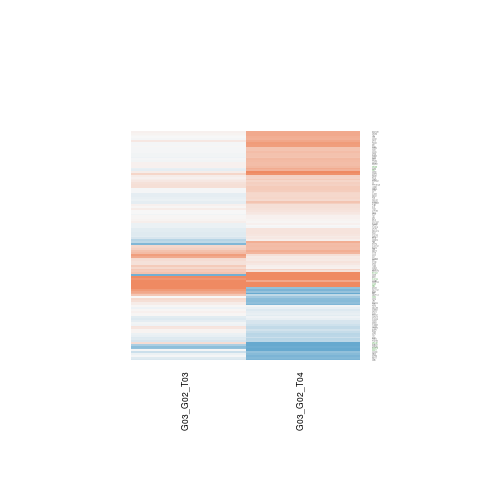

The file beside this chart, header and first rows:
G03_G02_T03.gene.id, G03_G02_T03.ENSEMBL, G03_G02_T03.ENTREZID, G03_G02_T03.SYMBOL, G03_G02_T03.logFC, G03_G02_T03.AveExpr, G03_G02_T03.t, G03_G02_T03.P.Value, G03_G02_T03.adj.P.Val, G03_G02_T03.B, G03_G02_T04.gene.id, G03_G02_T04.ENSEMBL, G03_G02_T04.ENTREZID, G03_G02_T04.SYMBOL, G03_G02_T04.logFC, G03_G02_T04.AveExpr, G03_G02_T04.t, G03_G02_T04.P.Value, G03_G02_T04.adj.P.Val, G03_G02_T04.B
ENSG00000004455, ENSG00000004455, 204, AK2, -0.1144, 7.196, -0.7636, 0.4596, 0.9999, -6.351, ENSG00000004455, ENSG00000004455, 204, AK2, 0.6093, 7.196, 4.056, 0.001537, 0.04221, -1.441
ENSG00000004779, ENSG00000004779, 4706, NDUFAB1, 0.05311, 5.234, 0.1992, 0.8454, 0.9999, -6.59, ENSG00000004779, ENSG00000004779, 4706, NDUFAB1, 0.7023, 5.234, 2.569, 0.02431, 0.1356, -4.12
ENSG00000010270, ENSG00000010256, 7384, UQCRC1, 0.06008, 4.309, 0.3472, 0.7344, 0.9999, -6.454, ENSG00000010270, ENSG00000010256, 7384, UQCRC1, 0.5048, 4.309, 2.772, 0.01666, 0.1144, -3.646
ENSG00000027847, ENSG00000027697, 3459, IFNGR1, 0.1016, 3.546, 0.4286, 0.6757, 0.9999, -6.248, ENSG00000027847, ENSG00000027697, 3459, IFNGR1, 0.3395, 3.546, 1.413, 0.1825, 0.3842, -5.699
ENSG00000042493, ENSG00000042445, 54884, RETSAT, 0.4823, 1.331, 1.044, 0.3167, 0.9999, -5.195, ENSG00000042493, ENSG00000042445, 54884, RETSAT, 1.9, 1.331, 4.605, 0.0005778, 0.0298, 0.009308
ENSG00000050748, ENSG00000050628, 5733, PTGER3, -0.07756, 5.474, -0.5538, 0.5897, 0.9999, -6.444, ENSG00000050748, ENSG00000050628, 5733, PTGER3, 0.06544, 5.474, 0.4676, 0.6483, 0.7948, -6.845
ENSG00000062582, ENSG00000062485, 1431, CS, 0.2113, 4.676, 1.192, 0.2559, 0.9999, -5.835, ENSG00000062582, ENSG00000062485, 1431, CS, 0.3603, 4.676, 1.987, 0.06982, 0.2274, -5.051
ENSG00000065600, ENSG00000065534, 4638, MYLK, 0.0454, 3.137, 0.2215, 0.8283, 0.9999, -6.234, ENSG00000065600, ENSG00000065534, 4638, MYLK, 0.03581, 3.137, 0.1718, 0.8664, 0.9298, -6.578
ENSG00000065911, ENSG00000065833, 4199, ME1, -0.02952, 7.994, -0.07742, 0.9395, 0.9999, -6.65, ENSG00000065911, ENSG00000065833, 4199, ME1, 0.7936, 7.994, 2.081, 0.05914, 0.2084, -5.023
ENSG00000069956, ENSG00000069849, 483, ATP1B3, -0.004543, 6.196, -0.02253, 0.9824, 0.9999, -6.657, ENSG00000069956, ENSG00000069849, 483, ATP1B3, 0.1825, 6.196, 0.8805, 0.3956, 0.602, -6.584
ENSG00000076248, ENSG00000076108, 11176, BAZ2A, 0.3043, 4.248, 1.161, 0.2678, 0.9999, -5.731, ENSG00000076248, ENSG00000076108, 11176, BAZ2A, 0.507, 4.248, 2.031, 0.06463, 0.2188, -4.909
ENSG00000078114, ENSG00000078070, 56922, MCCC1, -0.1315, -0.6637, -0.08176, 0.9362, 0.9999, -5.446, ENSG00000078114, ENSG00000078070, 56922, MCCC1, 0.2961, -0.6637, 0.1813, 0.8591, 0.9254, -5.731
ENSG00000079482, ENSG00000079435, 3991, LIPE, 0.2146, -0.5295, 0.5185, 0.6134, 0.9999, -5.315, ENSG00000079482, ENSG00000079435, 3991, LIPE, -0.7574, -0.5295, -1.886, 0.08333, 0.2493, -4.262
ENSG00000079819, ENSG00000079739, 5236, PGM1, 0.04882, 5.061, 0.2496, 0.807, 0.9999, -6.583, ENSG00000079819, ENSG00000079739, 5236, PGM1, -0.3359, 5.061, -1.618, 0.1312, 0.318, -5.644
ENSG00000084463, ENSG00000084234, 334, APLP2, -0.1347, 7.553, -1.006, 0.3337, 0.9999, -6.134, ENSG00000084463, ENSG00000084234, 334, APLP2, 0.1793, 7.553, 1.337, 0.2055, 0.4113, -6.111
ENSG00000091317, ENSG00000091140, 1738, DLD, 0.02451, 7.117, 0.1684, 0.869, 0.9999, -6.638, ENSG00000091317, ENSG00000091140, 1738, DLD, 0.2184, 7.117, 1.494, 0.1605, 0.3563, -5.906
ENSG00000095787, ENSG00000095637, 10580, SORBS1, 0.03027, 7.961, 0.1607, 0.875, 0.9999, -6.639, ENSG00000095787, ENSG00000095637, 10580, SORBS1, -0.1918, 7.961, -1.016, 0.3292, 0.5419, -6.475
ENSG00000099991, ENSG00000099968, 23786, BCL2L13, 0.4177, 6.117, 2.412, 0.03243, 0.7974, -4.126, ENSG00000099991, ENSG00000099968, 23786, BCL2L13, 0.2075, 6.117, 1.188, 0.2574, 0.4717, -6.28
ENSG00000100092, ENSG00000100075, 6576, SLC25A1, 0.1529, 4.427, 0.5583, 0.5867, 0.9999, -6.23, ENSG00000100092, ENSG00000100075, 6576, SLC25A1, 0.3093, 4.427, 1.215, 0.2472, 0.4594, -6.073
ENSG00000100364, ENSG00000100347, 25813, SAMM50, 0.2584, 5.691, 1.559, 0.1446, 0.9999, -5.466, ENSG00000100364, ENSG00000100347, 25813, SAMM50, 0.1439, 5.691, 0.8464, 0.4136, 0.6172, -6.601
ENSG00000100429, ENSG00000100412, 50, ACO2, 0.8036, 2.017, 1.94, 0.07581, 0.9999, -4.221, ENSG00000100429, ENSG00000100412, 50, ACO2, 0.2174, 2.017, 0.6002, 0.5593, 0.732, -6.106
ENSG00000100650, ENSG00000100612, 51635, DHRS7, -0.04441, 7.801, -0.1842, 0.8569, 0.9999, -6.634, ENSG00000100650, ENSG00000100612, 51635, DHRS7, -0.2289, 7.801, -0.9464, 0.3623, 0.5724, -6.542
ENSG00000104853, ENSG00000104823, 1891, ECH1, -0.02928, 6.153, -0.2205, 0.8291, 0.9999, -6.63, ENSG00000104853, ENSG00000104823, 1891, ECH1, 0.4637, 6.153, 3.442, 0.004759, 0.0679, -2.57
ENSG00000104960, ENSG00000104918, 56729, RETN, -0.2165, 5.028, -1.155, 0.2701, 0.9999, -5.889, ENSG00000104960, ENSG00000104918, 56729, RETN, 0.1441, 5.028, 0.7731, 0.4542, 0.6521, -6.608
ENSG00000105329, ENSG00000105281, 6510, SLC1A5, 0.8915, 6.919, 4.317, 0.0009615, 0.1137, -0.6951, ENSG00000105329, ENSG00000105281, 6510, SLC1A5, 1.443, 6.919, 6.965, 1.36768453995761e-05, 0.003483, 3.383
ENSG00000105404, ENSG00000105379, 2109, ETFB, 0.5329, 3.936, 1.783, 0.09945, 0.9999, -4.881, ENSG00000105404, ENSG00000105379, 2109, ETFB, 0.5635, 3.936, 1.963, 0.07277, 0.2329, -4.967
ENSG00000107669, ENSG00000107537, 5264, PHYH, 0.02531, 5.668, 0.1941, 0.8493, 0.9999, -6.62, ENSG00000107669, ENSG00000107537, 5264, PHYH, -0.04699, 5.668, -0.3523, 0.7306, 0.8513, -6.907
ENSG00000109680, ENSG00000109519, 80273, GRPEL1, -0.142, 1.041, -0.3909, 0.7026, 0.9999, -5.63, ENSG00000109680, ENSG00000109519, 80273, GRPEL1, 0.1179, 1.041, 0.3495, 0.7327, 0.8522, -6.042
ENSG00000110042, ENSG00000109919, 23788, MTCH2, 0.9799, 0.6624, 1.185, 0.2586, 0.9999, -5.023, ENSG00000110042, ENSG00000109919, 23788, MTCH2, -0.6825, 0.6624, -0.8566, 0.4081, 0.6123, -5.652
ENSG00000110955, ENSG00000110871, 84274, COQ5, -0.01818, 8.638, -0.07407, 0.9422, 0.9999, -6.65, ENSG00000110955, ENSG00000110871, 84274, COQ5, 0.3926, 8.638, 1.6, 0.1352, 0.3239, -5.764
ENSG00000111361, ENSG00000111275, 217, ALDH2, -0.1152, 5.895, -0.8642, 0.4041, 0.9999, -6.266, ENSG00000111361, ENSG00000111275, 217, ALDH2, 0.2859, 5.895, 2.098, 0.05736, 0.2049, -4.973
ENSG00000111752, ENSG00000111684, 10162, LPCAT3, 0.1607, 4.995, 0.9628, 0.3543, 0.9999, -6.115, ENSG00000111752, ENSG00000111684, 10162, LPCAT3, -0.3576, 4.995, -2.076, 0.05964, 0.2097, -4.939
ENSG00000111845, ENSG00000111775, 1337, COX6A1, -0.1145, 5.819, -0.5589, 0.5863, 0.9999, -6.494, ENSG00000111845, ENSG00000111775, 1337, COX6A1, 0.4747, 5.819, 2.209, 0.04702, 0.185, -4.77
ENSG00000112972, ENSG00000112769, 3910, LAMA4, 0.229, 9.296, 0.5504, 0.592, 0.9999, -6.484, ENSG00000112972, ENSG00000112769, 3910, LAMA4, 0.4099, 9.296, 0.9891, 0.3418, 0.5534, -6.499
ENSG00000113734, ENSG00000113594, 3977, LIFR, 0.003316, 3.211, 0.01482, 0.9884, 0.9999, -6.272, ENSG00000113734, ENSG00000113594, 3977, LIFR, 0.6577, 3.211, 2.907, 0.01294, 0.1027, -3.218
ENSG00000114125, ENSG00000113916, 604, BCL6, 0.06411, 4.978, 0.2703, 0.7915, 0.9999, -6.547, ENSG00000114125, ENSG00000113916, 604, BCL6, 0.3273, 4.978, 1.345, 0.2029, 0.4079, -6.012
ENSG00000114686, ENSG00000114480, 2632, GBE1, -0.02735, 6.934, -0.1409, 0.8902, 0.9999, -6.643, ENSG00000114686, ENSG00000114480, 2632, GBE1, 0.554, 6.934, 2.839, 0.01469, 0.1083, -3.692
ENSG00000115339, ENSG00000115255, 92840, REEP6, -0.8012, -0.3713, -1.044, 0.3167, 0.9999, -4.998, ENSG00000115339, ENSG00000115255, 92840, REEP6, 0.5173, -0.3713, 0.6971, 0.4988, 0.6875, -5.568
ENSG00000115484, ENSG00000115361, 33, ACADL, -0.02752, 8.159, -0.1105, 0.9138, 0.9999, -6.646, ENSG00000115484, ENSG00000115361, 33, ACADL, 0.508, 8.159, 2.04, 0.06353, 0.2167, -5.089
ENSG00000115561, ENSG00000115459, 84173, ELMOD3, -0.07023, 6.039, -0.5599, 0.5857, 0.9999, -6.484, ENSG00000115561, ENSG00000115459, 84173, ELMOD3, -0.2847, 6.039, -2.24, 0.04443, 0.1796, -4.741
ENSG00000116299, ENSG00000116171, 6342, SCP2, -0.0796, 3.772, -0.2617, 0.7979, 0.9999, -6.318, ENSG00000116299, ENSG00000116171, 6342, SCP2, -0.4206, 3.772, -1.404, 0.1853, 0.3874, -5.749
ENSG00000116815, ENSG00000116717, 1647, GADD45A, 2.074, 0.7688, 4.442, 0.0007689, 0.09889, -0.5339, ENSG00000116815, ENSG00000116717, 1647, GADD45A, 1.043, 0.7688, 2.44, 0.03084, 0.1513, -3.576
ENSG00000117228, ENSG00000117054, 34, ACADM, -0.3029, 7.646, -0.4875, 0.6345, 0.9999, -6.527, ENSG00000117228, ENSG00000117054, 34, ACADM, -0.6808, 7.646, -1.094, 0.2951, 0.5101, -6.395
ENSG00000117281, ENSG00000117118, 6390, SDHB, -0.8972, -0.7103, -1.562, 0.1438, 0.9999, -4.456, ENSG00000117281, ENSG00000117118, 6390, SDHB, 2.043, -0.7103, 3.626, 0.003376, 0.05761, -1.599
ENSG00000120805, ENSG00000120675, 29103, DNAJC15, -0.1495, 5.998, -0.791, 0.444, 0.9999, -6.329, ENSG00000120805, ENSG00000120675, 29103, DNAJC15, 0.1826, 5.998, 0.9475, 0.3618, 0.5719, -6.526
ENSG00000121903, ENSG00000121691, 847, CAT, 0.7017, 1.292, 2.027, 0.06508, 0.9999, -4.061, ENSG00000121903, ENSG00000121691, 847, CAT, 0.1147, 1.292, 0.3532, 0.73, 0.8509, -6.099
ENSG00000123179, ENSG00000122971, 35, ACADS, 0.1844, 3.623, 0.7616, 0.4608, 0.9999, -6.005, ENSG00000123179, ENSG00000122971, 35, ACADS, -0.3659, 3.623, -1.57, 0.1419, 0.3317, -5.496
ENSG00000123219, ENSG00000123080, 1031, CDKN2C, -0.4467, 2.008, -0.4396, 0.6679, 0.9999, -5.76, ENSG00000123219, ENSG00000123080, 1031, CDKN2C, 0.09198, 2.008, 0.1016, 0.9207, 0.9587, -6.3
ENSG00000123240, ENSG00000123091, 26994, RNF11, -0.1558, 6.09, -0.6576, 0.523, 0.9999, -6.42, ENSG00000123240, ENSG00000123091, 26994, RNF11, -0.7916, 6.09, -3.297, 0.00623, 0.07525, -2.831
ENSG00000123297, ENSG00000123096, 8082, SSPN, -0.1015, 4.69, -0.3693, 0.7182, 0.9999, -6.49, ENSG00000123297, ENSG00000123096, 8082, SSPN, 0.6765, 4.69, 2.369, 0.03513, 0.1614, -4.413
ENSG00000123453, ENSG00000123243, 80760, ITIH5, 1.354, 3.479, 4.341, 0.0009198, 0.1098, -0.4457, ENSG00000123453, ENSG00000123243, 80760, ITIH5, 2.3, 3.479, 7.513, 6.37692775253119e-06, 0.002132, 4.279
ENSG00000125818, ENSG00000125730, 718, C3, -0.01468, 6.89, -0.107, 0.9166, 0.9999, -6.65, ENSG00000125818, ENSG00000125730, 718, C3, 0.31, 6.89, 2.244, 0.04407, 0.1788, -4.747
ENSG00000126814, ENSG00000126561, 6776, STAT5A, -0.1629, 4.56, -0.9804, 0.3459, 0.9999, -6.046, ENSG00000126814, ENSG00000126561, 6776, STAT5A, 0.1702, 4.56, 0.9961, 0.3385, 0.5503, -6.353
ENSG00000127418, ENSG00000127083, 4958, OMD, 0.3379, 3.459, 1.711, 0.1122, 0.9999, -4.982, ENSG00000127418, ENSG00000127083, 4958, OMD, 0.502, 3.459, 2.425, 0.03168, 0.1535, -4.115
ENSG00000128159, ENSG00000127884, 1892, ECHS1, -0.113, 5.246, -0.3848, 0.707, 0.9999, -6.509, ENSG00000128159, ENSG00000127884, 1892, ECHS1, -0.231, 5.246, -0.7849, 0.4475, 0.646, -6.618
ENSG00000128245, ENSG00000127948, 5447, POR, -0.09478, 5.475, -0.3799, 0.7105, 0.9999, -6.509, ENSG00000128245, ENSG00000127948, 5447, POR, 0.3089, 5.475, 1.259, 0.2314, 0.4426, -6.159
ENSG00000128585, ENSG00000128311, 7263, TST, -0.1083, 6.725, -0.726, 0.4815, 0.9999, -6.382, ENSG00000128585, ENSG00000128311, 7263, TST, -0.4066, 6.725, -2.693, 0.01928, 0.123, -3.952
ENSG00000128739, ENSG00000128590, 4189, DNAJB9, -0.05516, 6.606, -0.3016, 0.7681, 0.9999, -6.61, ENSG00000128739, ENSG00000128590, 4189, DNAJB9, -0.09824, 6.606, -0.531, 0.6049, 0.7639, -6.853
ENSG00000128881, ENSG00000128609, 4698, NDUFA5, 0.1067, 4.962, 0.516, 0.615, 0.9999, -6.41, ENSG00000128881, ENSG00000128609, 4698, NDUFA5, -0.7083, 4.962, -3.43, 0.004862, 0.0683, -2.511
ENSG00000130348, ENSG00000130203, 348, APOE, -0.03466, 4.748, -0.2732, 0.7892, 0.9999, -6.518, ENSG00000130348, ENSG00000130203, 348, APOE, 0.1248, 4.748, 0.96, 0.3557, 0.5658, -6.413
... 65 more rows
